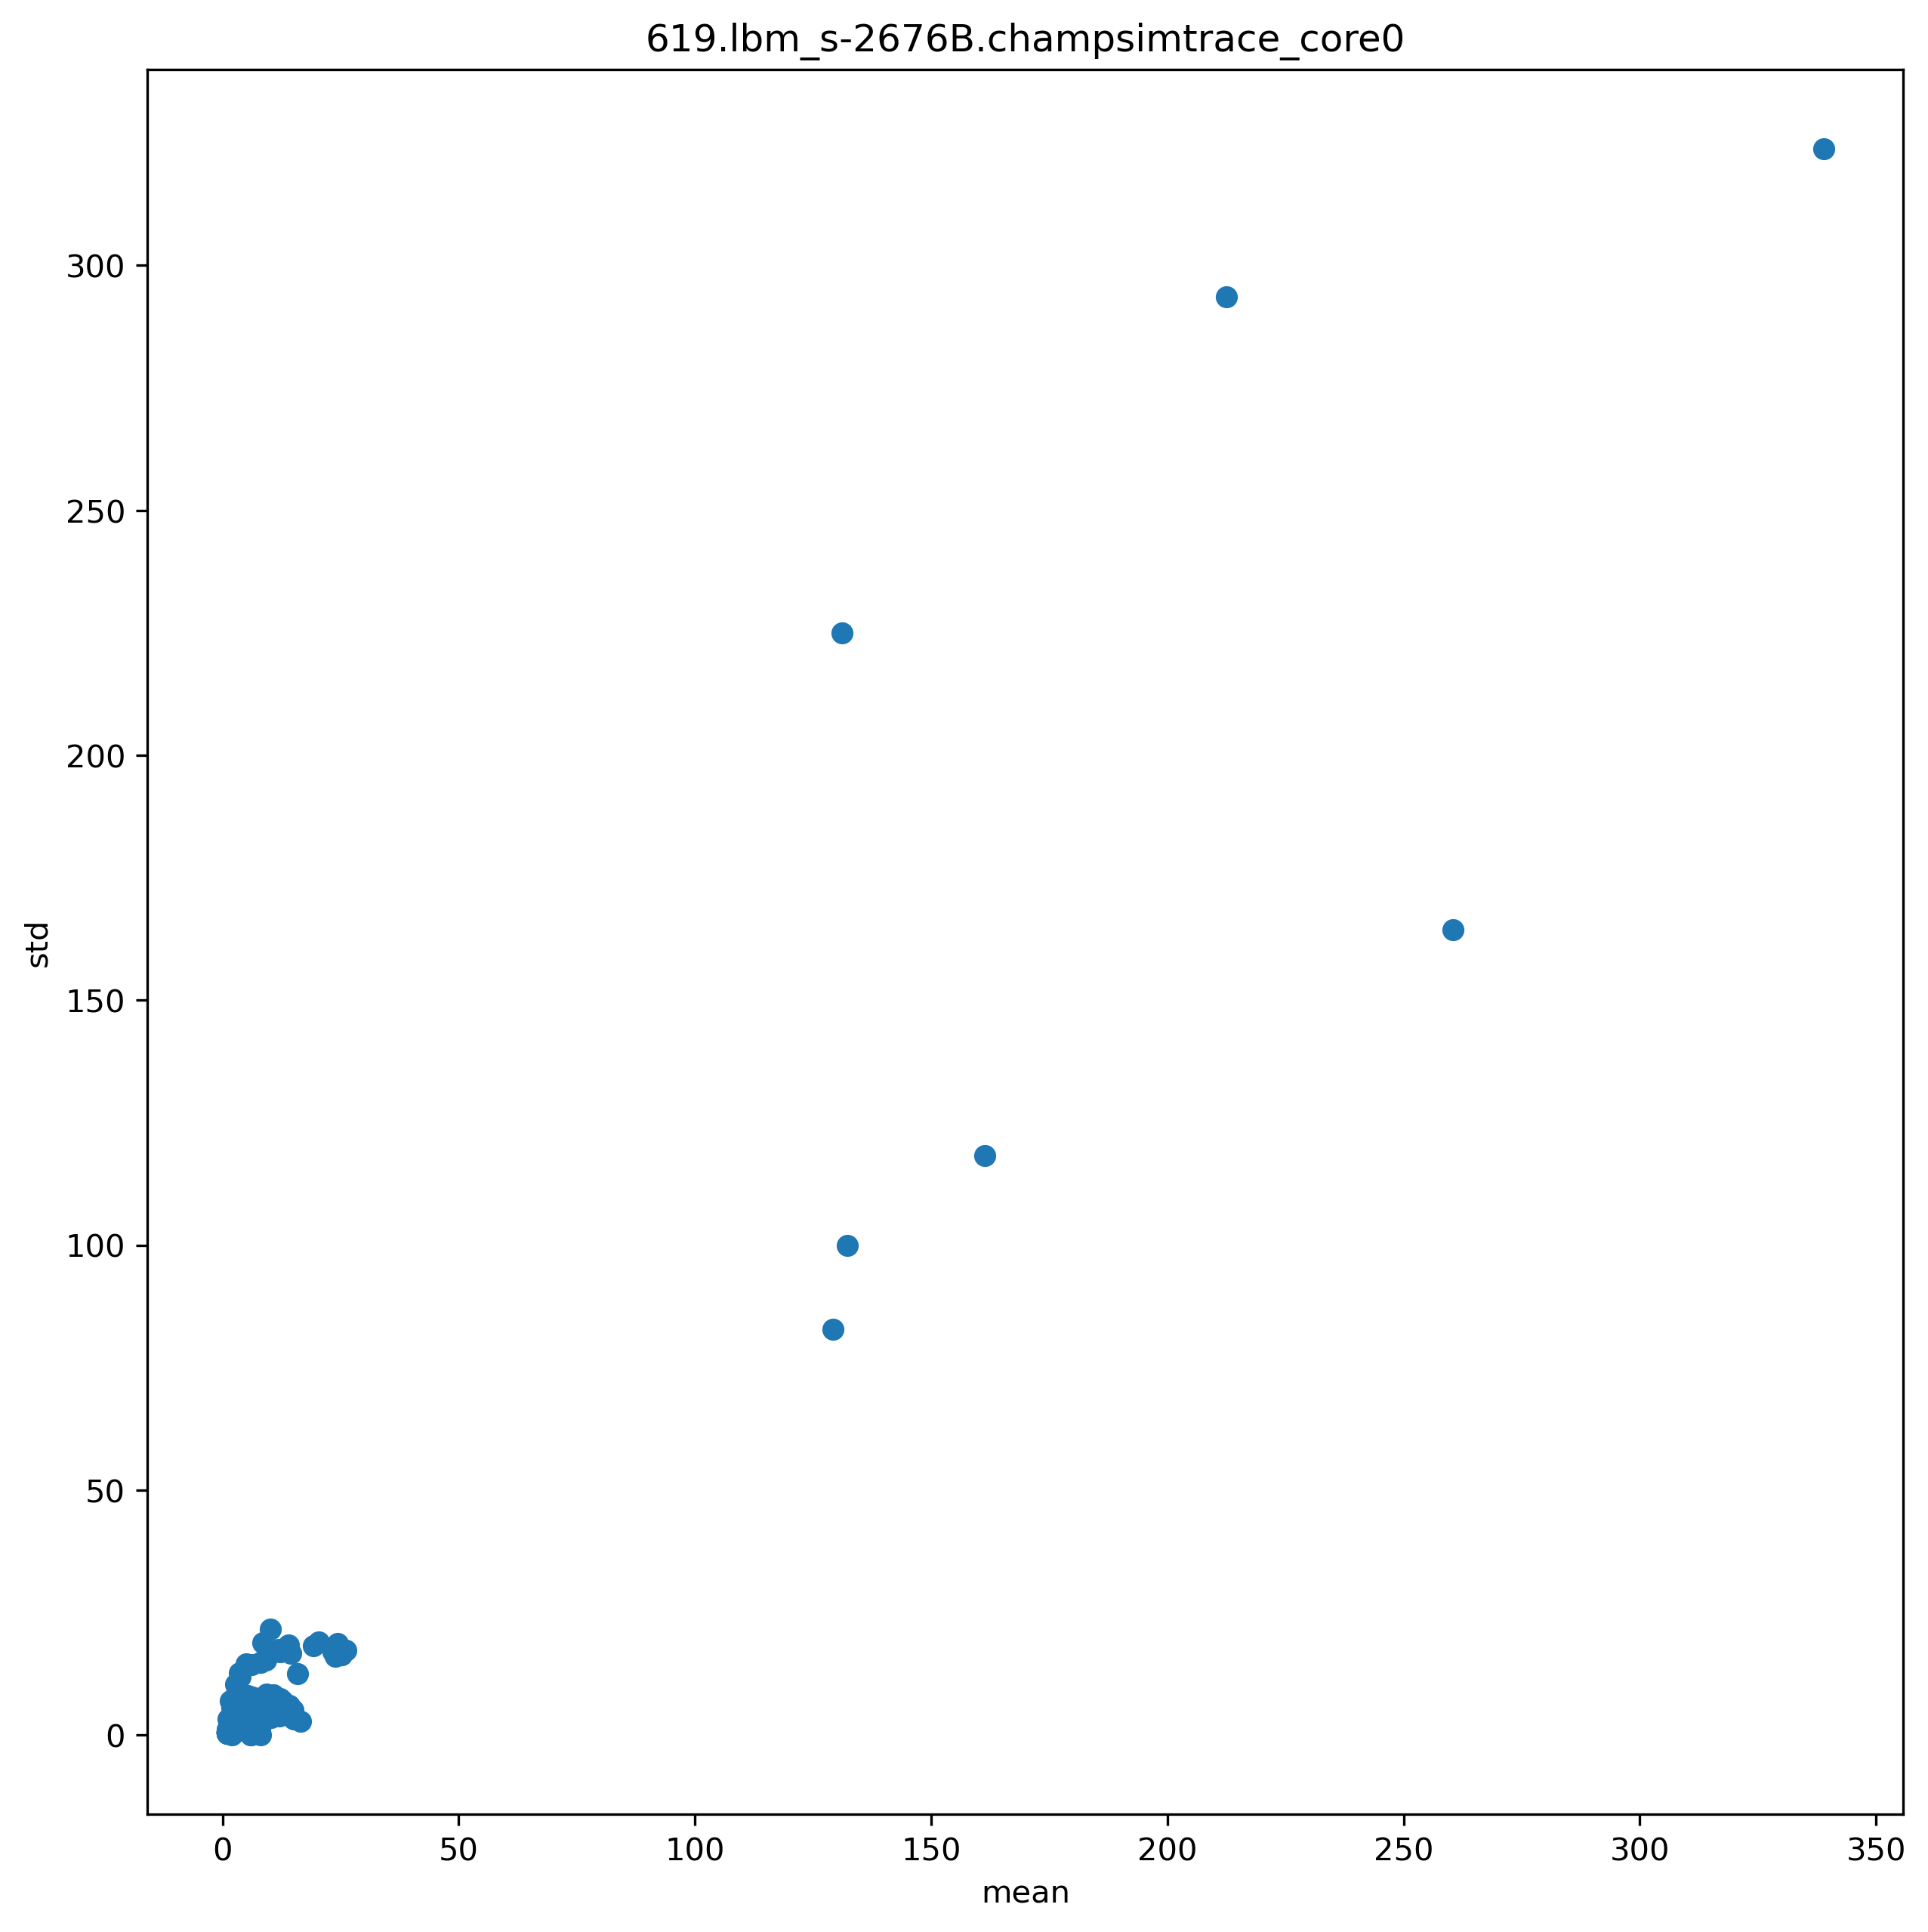

Source data for this figure (header and first rows):
ip, mean, std
4202654, 2.222, 1.903
4202659, 1.911, 1.71
4202663, 1.679, 1.675
4202709, 2.005, 2.454
4202713, 1.854, 2.291
4202799, 1.139, 0.4223
4202843, 1.662, 1.969
4202866, 1.64, 2.017
4202875, 1.144, 0.4305
4202879, 1.49, 1.719
4202908, 1.596, 1.816
4202912, 1.092, 0.4638
4202916, 1.395, 1.59
4202955, 10.72, 8.149
4202963, 1.966, 1.005
4203200, 10.48, 4.607
4203468, 8.521, 18.89
4203476, 2.322, 1.766
4203481, 1.569, 1.883
4203531, 10.31, 4.28
4203537, 1.468, 0.5565
4203781, 6.313, 6.173
4203787, 1.897, 0.3034
4203799, 1.559, 1.897
4203982, 2.353, 2.764
4203986, 1.554, 1.89
4204032, 5.232, 5.448
4204038, 2.669, 2.048
4204054, 5.483, 3.701
4204066, 2.081, 6.697
4204071, 1.04, 0.4953
4204148, 1.087, 0.2814
4204160, 9.987, 3.706
4204166, 1.875, 0.3303
4204170, 2.801, 10.28
4204174, 2.155, 7.349
4204193, 5.003, 14.51
4204222, 8.034, 14.84
4204228, 3.579, 12.74
4204323, 1.617, 2.181
4204327, 1.084, 0.3072
4204362, 14.03, 17.88
4204377, 1.861, 2.026
4204382, 1.144, 3.338
4204482, 5.986, 1.608
4204495, 2.861, 8.133
4204501, 2.375, 7.014
4201648, 260.4, 164.4
4201658, 15.93, 12.53
4201968, 5.156, 2.626
4201986, 212.5, 293.6
4201991, 4.769, 3.514
4202197, 20.39, 18.92
4202035, 338.9, 323.8
4202040, 5.349, 3.919
4202087, 131.2, 225
4202092, 3.301, 3.954
4201819, 1.393, 1.611
4201836, 1.239, 1.201
4201847, 1.042, 0.5243
... 450 more rows
